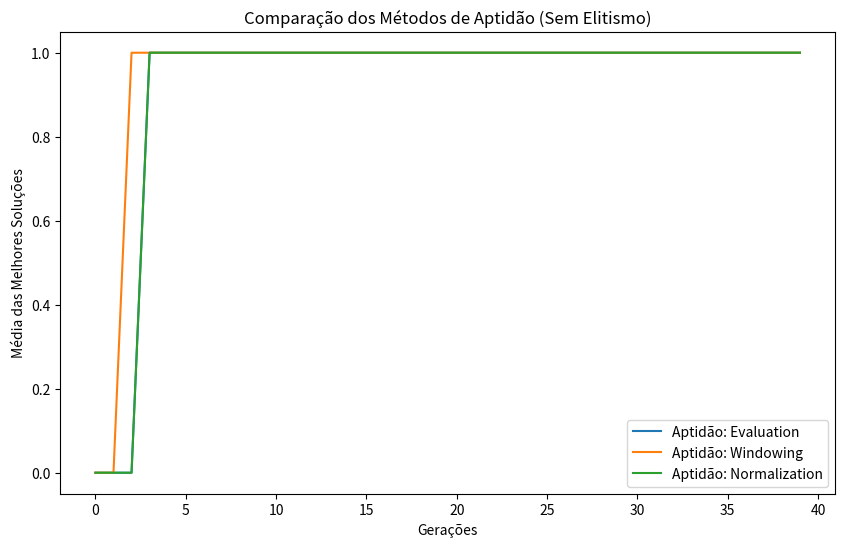

Write Python code to recreate this figure.
import numpy as np
import matplotlib.pyplot as plt

def count_nines_after_decimal(number:float):
    number -= int(number)
    count = 0
    while True:
        number*=10
        if int(number)!=9:
            break
        number -= int(number)
        count+=1
    return count

def f6(x, y):
    numerador = (np.sin(np.sqrt(x**2 + y**2)))**2 - 0.5
    denominador = (1 + 0.001 * (x**2 + y**2))**2
    return 0.5 - numerador / denominador

def initialize_population(tamanho_pop, limite_crom): #limite de cromossomos e tamanho da populacao
    return np.random.uniform(limite_crom[0], limite_crom[1], size=(tamanho_pop, 2))

def evaluate_population(populacao):
    return np.array([f6(x, y) for x, y in populacao])

def fitness_windowing(evals): # tal do windowing
    min_eval = np.min(evals)
    return evals - min_eval

def fitness_normalization(evals): #normalizacao linear 
    min_eval, max_eval = np.min(evals), np.max(evals)
    return 1 + 99 * (evals - min_eval) / (max_eval - min_eval)

def tournament_selection(populacao, fitness, tournament_size=3):
    selected_indices = np.random.choice(len(populacao), tournament_size)
    best_index = selected_indices[np.argmax(fitness[selected_indices])]
    return populacao[best_index]

def crossover(pai1, pai2, rate_crossover): #parte do crossover do AG
    if np.random.rand() < rate_crossover:
        alfa = np.random.rand()
        filho1 = alfa * pai1 + (1 - alfa) * pai2
        filho2 = alfa * pai2 + (1 - alfa) * pai1
        return filho1, filho2
    return pai1, pai2

def mutate(individuo, rate_mutacao, limite_crom): #faz as mutacoes
    if np.random.rand() < rate_mutacao:
        gene = np.random.randint(len(individuo))
        individuo[gene] = np.random.uniform(limite_crom[0], limite_crom[1])
    return individuo

def genetic_algorithm(tamanho_pop, geracoes, limite_crom, rate_crossover, rate_mutacao, 
                      fitness_method='evaluation', elitism=True, steady_state=False, no_duplicates=False): #o nosso AG
    populacao = initialize_population(tamanho_pop, limite_crom)
    best_solutions = []

    for gen in range(geracoes):
        evals = evaluate_population(populacao)

        if fitness_method == 'windowing':
            fitness = fitness_windowing(evals)
        elif fitness_method == 'normalization':
            fitness = fitness_normalization(evals)
        else:
            fitness = evals

        if elitism:
            melhor_idx = np.argmax(fitness)
            melhor_individuo = populacao[melhor_idx]
            melhor_valor = evals[melhor_idx]
        
        nova_pop = []

        while len(nova_pop) < tamanho_pop:
            pai1 = tournament_selection(populacao, fitness)
            pai2 = tournament_selection(populacao, fitness)
            filho1, filho2 = crossover(pai1, pai2, rate_crossover)
            # vai mutar
            filho1 = mutate(filho1, rate_mutacao, limite_crom)
            filho2 = mutate(filho2, rate_mutacao, limite_crom)

            nova_pop.extend([filho1, filho2])

        populacao = np.array(nova_pop[:tamanho_pop])# n exceder o tamanho

        if steady_state:
            if no_duplicates:
                populacao = np.unique(populacao, axis=0)
            while len(populacao) < tamanho_pop:
                new_individual = np.random.uniform(limite_crom[0], limite_crom[1], size=2)
                populacao = np.vstack([populacao, new_individual])
                

        if elitism: #aki vai inserir o melhor individuo
            populacao[np.random.randint(len(populacao))] = melhor_individuo
        # e daí salva o melhor resultado da geracao atual
        best_solutions.append(melhor_valor if elitism else np.max(evals))

    return best_solutions

def run_experiments():
    tamanho_pop = 100
    geracoes = 40
    limite_crom = [-100, 100]
    rate_crossover = 0.8
    rate_mutacao = 0.05

    metodos_fitness = ['evaluation', 'windowing', 'normalization']
    resultado = {}

    for metodo in metodos_fitness:
        resultado[metodo] = []
        for exp in range(20): # 20 experimentos
            print(f"Rodando experimento {exp+1} para aptidão: {metodo}")
            best_solutions = genetic_algorithm(
                tamanho_pop, geracoes, limite_crom,
                rate_crossover, rate_mutacao, fitness_method=metodo, elitism=False, steady_state=True, no_duplicates=False
            )
            resultado[metodo].append(best_solutions)

    plt.figure(figsize=(10, 6)) #! parte do gráfico em si
    for metodo in metodos_fitness:
        media_melhor = np.mean(resultado[metodo], axis=0)
        contagem_noves = []
        for media_geração in media_melhor:
            contagem_noves.append(count_nines_after_decimal(media_geração))
        print(contagem_noves)
        plt.plot(range(geracoes), contagem_noves, label=f'Aptidão: {metodo.capitalize()}')

    plt.xlabel('Gerações')
    plt.ylabel('Média das Melhores Soluções')
    plt.title('Comparação dos Métodos de Aptidão (Sem Elitismo)')
    plt.legend()
    plt.show()

    return resultado

if __name__ == "__main__":
    run_experiments()